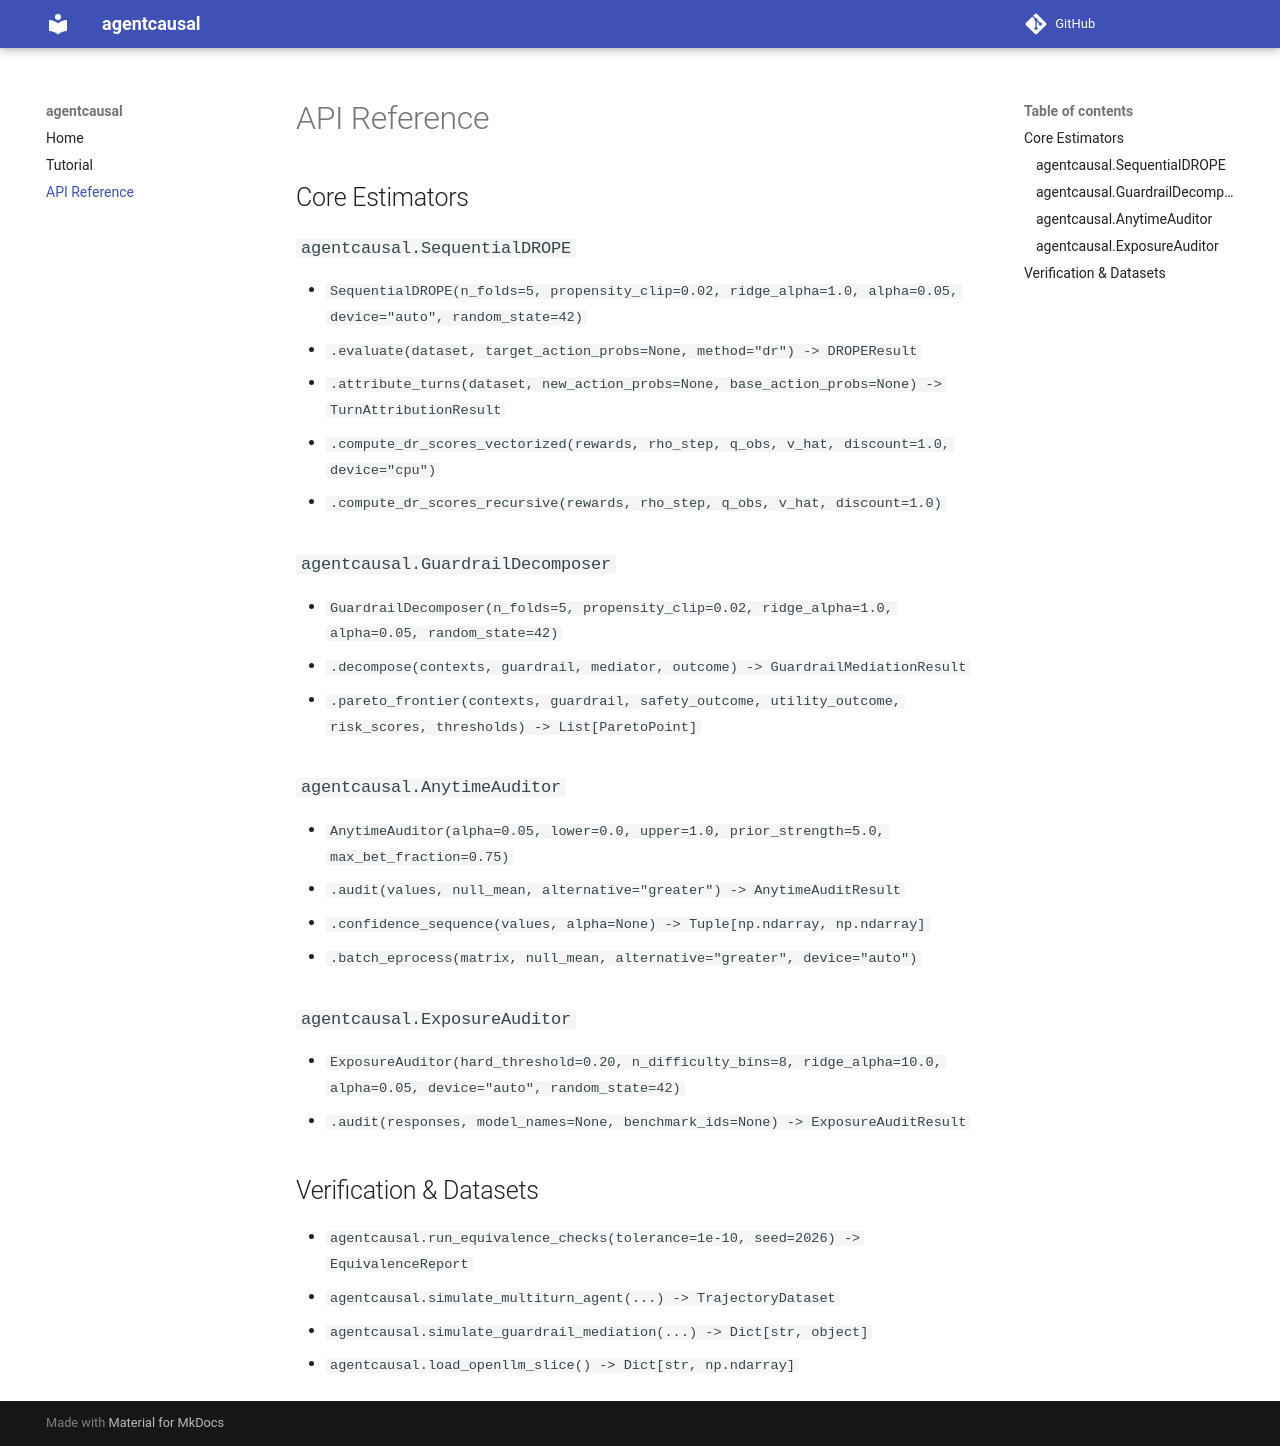

repository: lucher777/agentcausal · page: api/index.html · generator: mkdocs

# API Reference

## Core Estimators

### `agentcausal.SequentialDROPE`
- `SequentialDROPE(n_folds=5, propensity_clip=0.02, ridge_alpha=1.0, alpha=0.05, device="auto", random_state=42)`
- `.evaluate(dataset, target_action_probs=None, method="dr") -> DROPEResult`
- `.attribute_turns(dataset, new_action_probs=None, base_action_probs=None) -> TurnAttributionResult`
- `.compute_dr_scores_vectorized(rewards, rho_step, q_obs, v_hat, discount=1.0, device="cpu")`
- `.compute_dr_scores_recursive(rewards, rho_step, q_obs, v_hat, discount=1.0)`

### `agentcausal.GuardrailDecomposer`
- `GuardrailDecomposer(n_folds=5, propensity_clip=0.02, ridge_alpha=1.0, alpha=0.05, random_state=42)`
- `.decompose(contexts, guardrail, mediator, outcome) -> GuardrailMediationResult`
- `.pareto_frontier(contexts, guardrail, safety_outcome, utility_outcome, risk_scores, thresholds) -> List[ParetoPoint]`

### `agentcausal.AnytimeAuditor`
- `AnytimeAuditor(alpha=0.05, lower=0.0, upper=1.0, prior_strength=5.0, max_bet_fraction=0.75)`
- `.audit(values, null_mean, alternative="greater") -> AnytimeAuditResult`
- `.confidence_sequence(values, alpha=None) -> Tuple[np.ndarray, np.ndarray]`
- `.batch_eprocess(matrix, null_mean, alternative="greater", device="auto")`

### `agentcausal.ExposureAuditor`
- `ExposureAuditor(hard_threshold=0.20, n_difficulty_bins=8, ridge_alpha=10.0, alpha=0.05, device="auto", random_state=42)`
- `.audit(responses, model_names=None, benchmark_ids=None) -> ExposureAuditResult`

## Verification & Datasets

- `agentcausal.run_equivalence_checks(tolerance=1e-10, seed=2026) -> EquivalenceReport`
- `agentcausal.simulate_multiturn_agent(...) -> TrajectoryDataset`
- `agentcausal.simulate_guardrail_mediation(...) -> Dict[str, object]`
- `agentcausal.load_openllm_slice() -> Dict[str, np.ndarray]`
